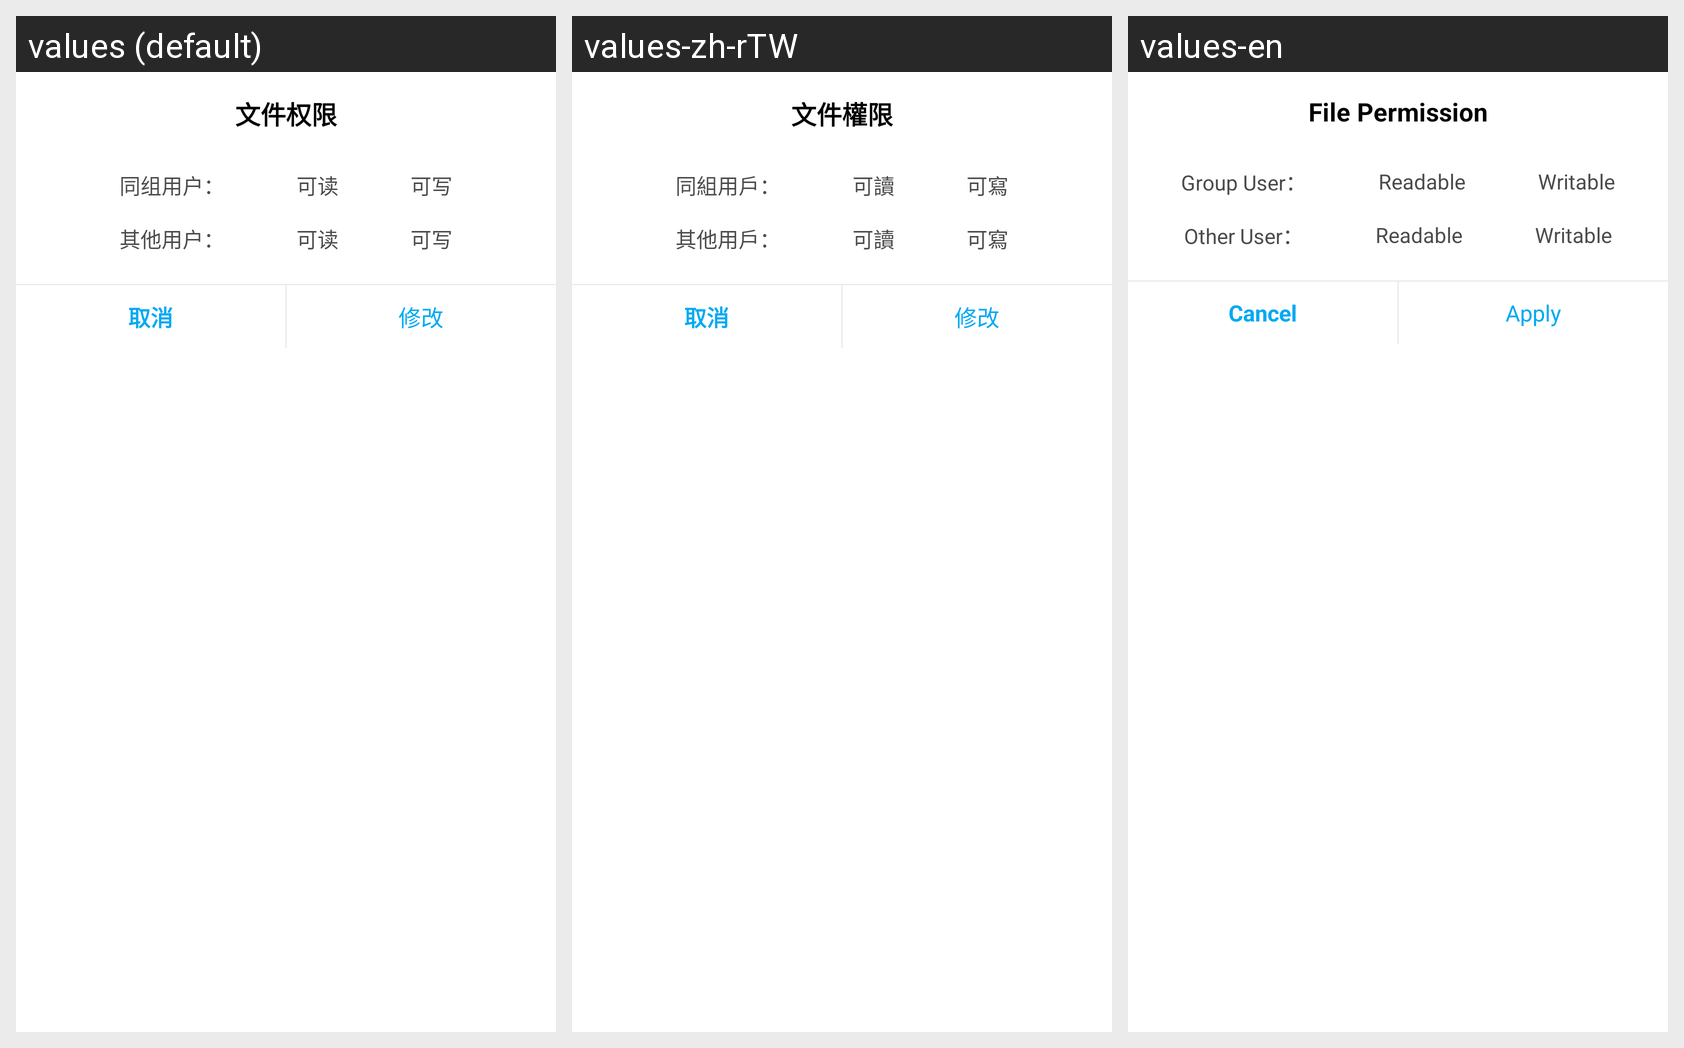

Locale-by-locale string values for the Android screen shown in this grid:
Android screen res/layout/dialog_chmod_file.xml rendered under 3 locales, left to right: values (default), values-zh-rTW, values-en. Device: Nexus 5 (rendered at 1080×1920; each locale shown at half size, 540×960, under a caption strip naming it); theme AppTheme.
Strings drawn on this screen, with the default value and each locale's value (text and hints the layout hard-codes, and strings that could not be matched under every locale, appear in the picture but are not listed):

tip_chmod_file
  values: 文件权限
  values-zh-rTW: 文件權限
  values-en: File Permission

chmod_file_group
  values: 同组用户：
  values-zh-rTW: 同組用戶：
  values-en: Group User：

permission_read
  values: 可读
  values-zh-rTW: 可讀
  values-en: Readable

permission_write
  values: 可写
  values-zh-rTW: 可寫
  values-en: Writable

chmod_file_other
  values: 其他用户：
  values-zh-rTW: 其他用戶：
  values-en: Other User：

cancel
  values: 取消
  values-zh-rTW: 取消
  values-en: Cancel

modify
  values: 修改
  values-zh-rTW: 修改
  values-en: Apply
